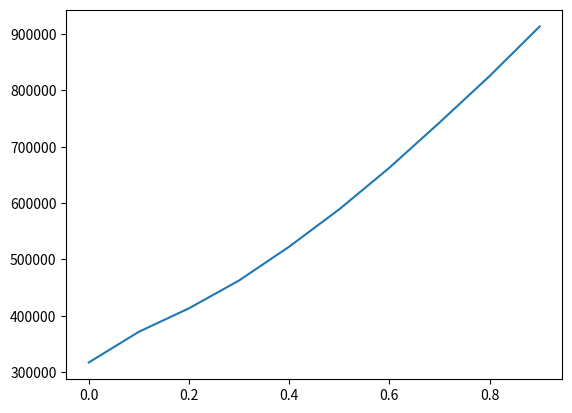

Recreate this plot in Python.
import matplotlib.pyplot as plt
x=[]
for i in range(10):
    x.append(i/10)
y=[317153.09254458535,
371625.2046917719,
413267.4151906966,
462648.64971795666,
522654.22122607264,
589004.6129497738,
662705.7000966773,
742857.6779378833,
825399.8937846182,
913402.223666328]

plt.figure(dpi=150)
plt.plot(x,y)

plt.show()